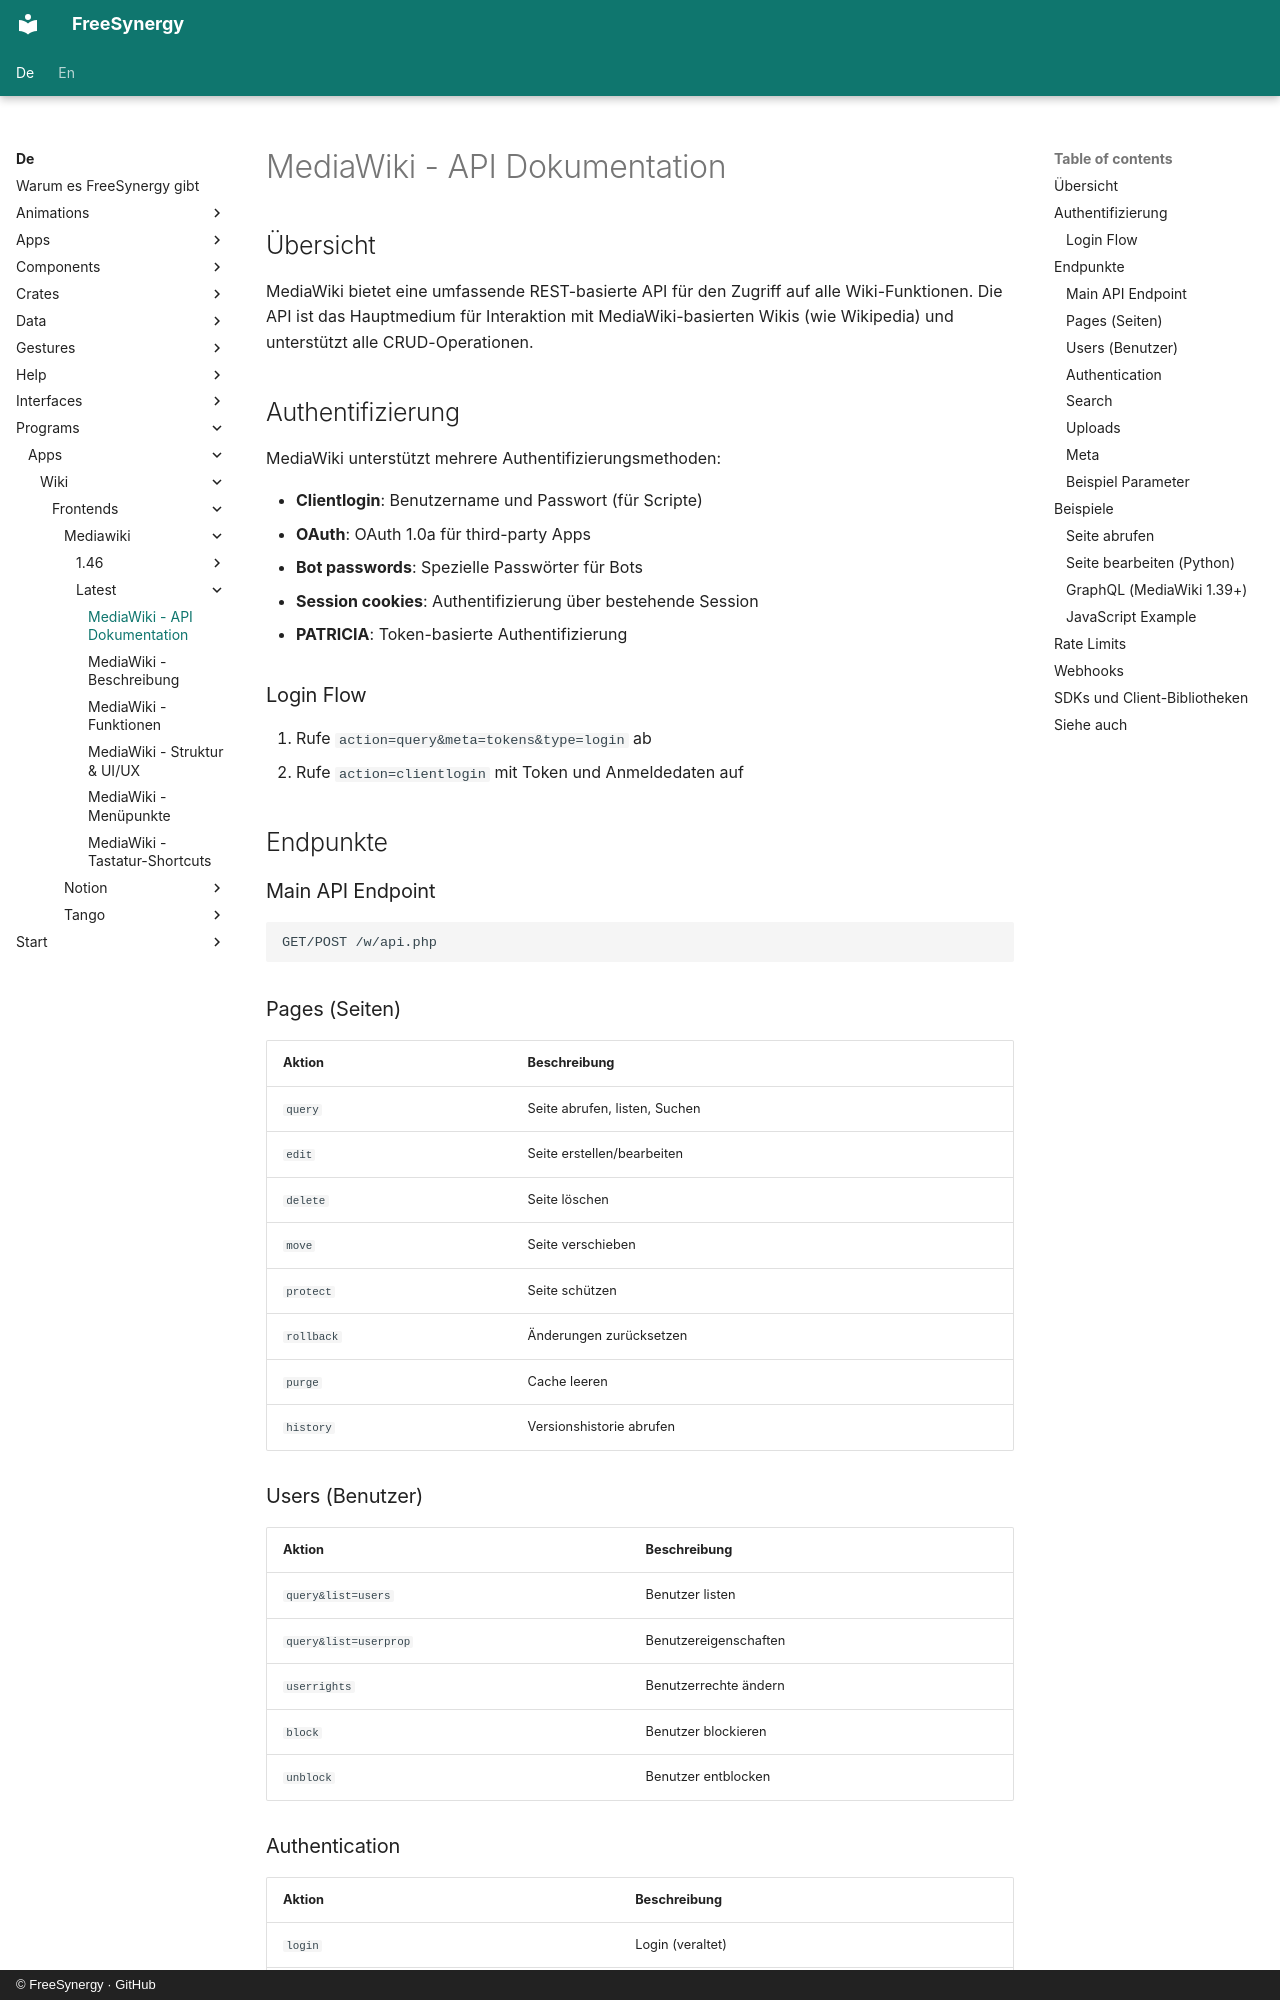

repository: FreeSynergy/fs-documentation · page: de/programs/apps/wiki/frontends/mediawiki/latest/api/index.html · generator: mkdocs · copyright: © FreeSynergy · GitHub

# MediaWiki - API Dokumentation

## Übersicht
MediaWiki bietet eine umfassende REST-basierte API für den Zugriff auf alle Wiki-Funktionen. Die API ist das Hauptmedium für Interaktion mit MediaWiki-basierten Wikis (wie Wikipedia) und unterstützt alle CRUD-Operationen.

## Authentifizierung
MediaWiki unterstützt mehrere Authentifizierungsmethoden:

- **Clientlogin**: Benutzername und Passwort (für Scripte)
- **OAuth**: OAuth 1.0a für third-party Apps
- **Bot passwords**: Spezielle Passwörter für Bots
- **Session cookies**: Authentifizierung über bestehende Session
- **PATRICIA**: Token-basierte Authentifizierung

### Login Flow
1. Rufe `action=query&meta=tokens&type=login` ab
2. Rufe `action=clientlogin` mit Token und Anmeldedaten auf

## Endpunkte

### Main API Endpoint
```
GET/POST /w/api.php
```

### Pages (Seiten)
| Aktion | Beschreibung |
|--------|--------------|
| `query` | Seite abrufen, listen, Suchen |
| `edit` | Seite erstellen/bearbeiten |
| `delete` | Seite löschen |
| `move` | Seite verschieben |
| `protect` | Seite schützen |
| `rollback` | Änderungen zurücksetzen |
| `purge` | Cache leeren |
| `history` | Versionshistorie abrufen |

### Users (Benutzer)
| Aktion | Beschreibung |
|--------|--------------|
| `query&list=users` | Benutzer listen |
| `query&list=userprop` | Benutzereigenschaften |
| `userrights` | Benutzerrechte ändern |
| `block` | Benutzer blockieren |
| `unblock` | Benutzer entblocken |

### Authentication
| Aktion | Beschreibung |
|--------|--------------|
| `login` | Login (veraltet) |
| `clientlogin` | Moderner Login |
| `logout` | Logout |
| `createaccount` | Account erstellen |

### Search
| Aktion | Beschreibung |
|--------|--------------|
| `query&list=search` | Volltextsuche |
| `opensearch` | OpenSearch API |
